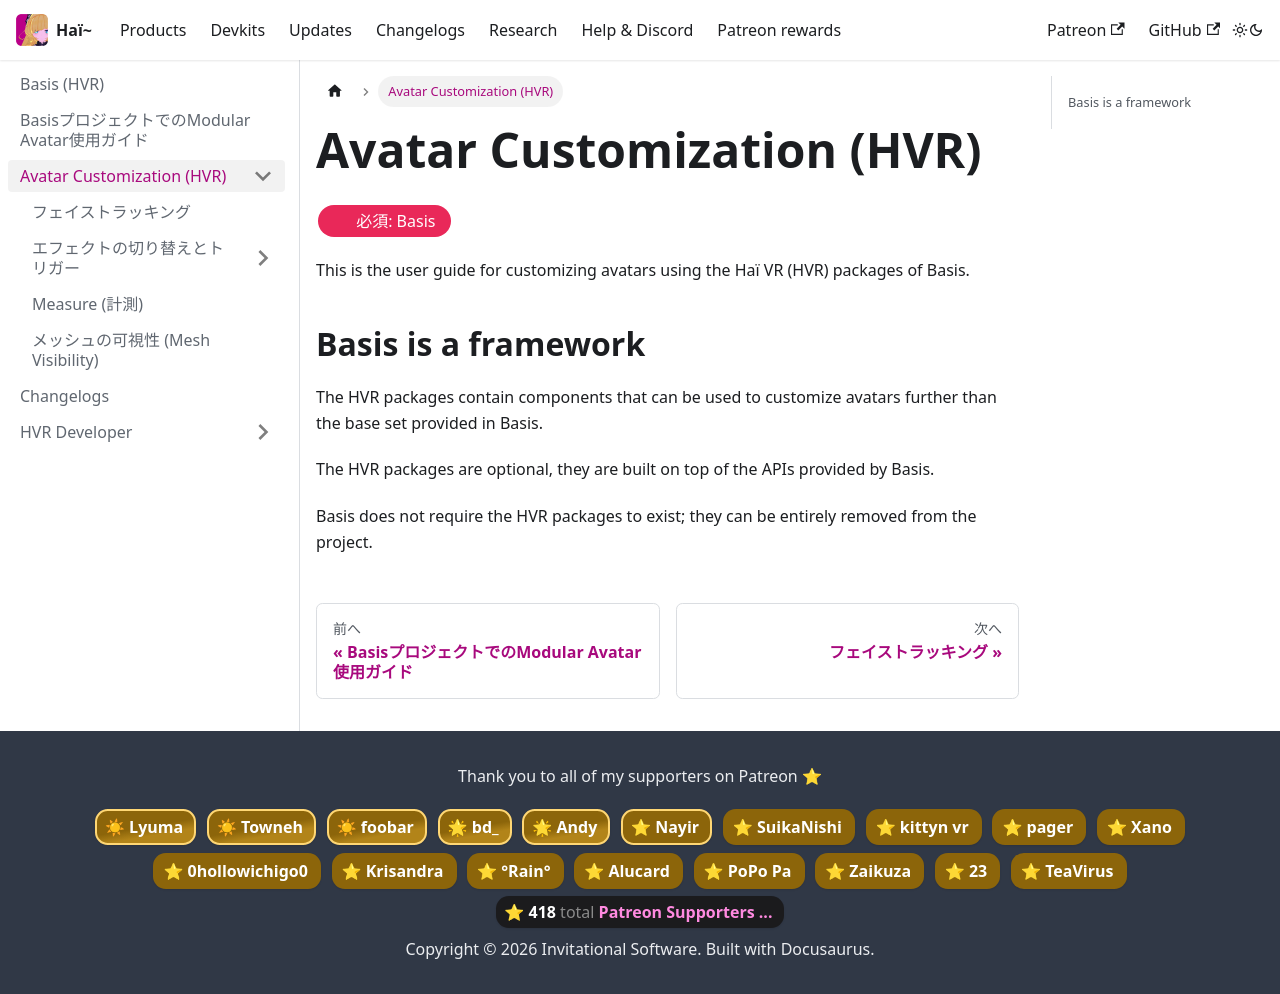

repository: hai-vr/documentation · page: ja/docs/basis/avatar-customization.html · generator: docusaurus

import {HaiTags} from "/src/components/HaiTags";
import {HaiTag} from "/src/components/HaiTag";
import {HaiVideo} from "/src/components/HaiVideo";

# Avatar Customization (HVR)

<HaiTags>
<HaiTag requiresBasis={true} />
</HaiTags>

This is the user guide for customizing avatars using the Haï VR (HVR) packages of Basis.

## Basis is a framework

The HVR packages contain components that can be used to customize avatars further than the base set
provided in Basis.

The HVR packages are optional, they are built on top of the APIs provided by Basis.

Basis does not require the HVR packages to exist; they can be entirely removed from the project.
